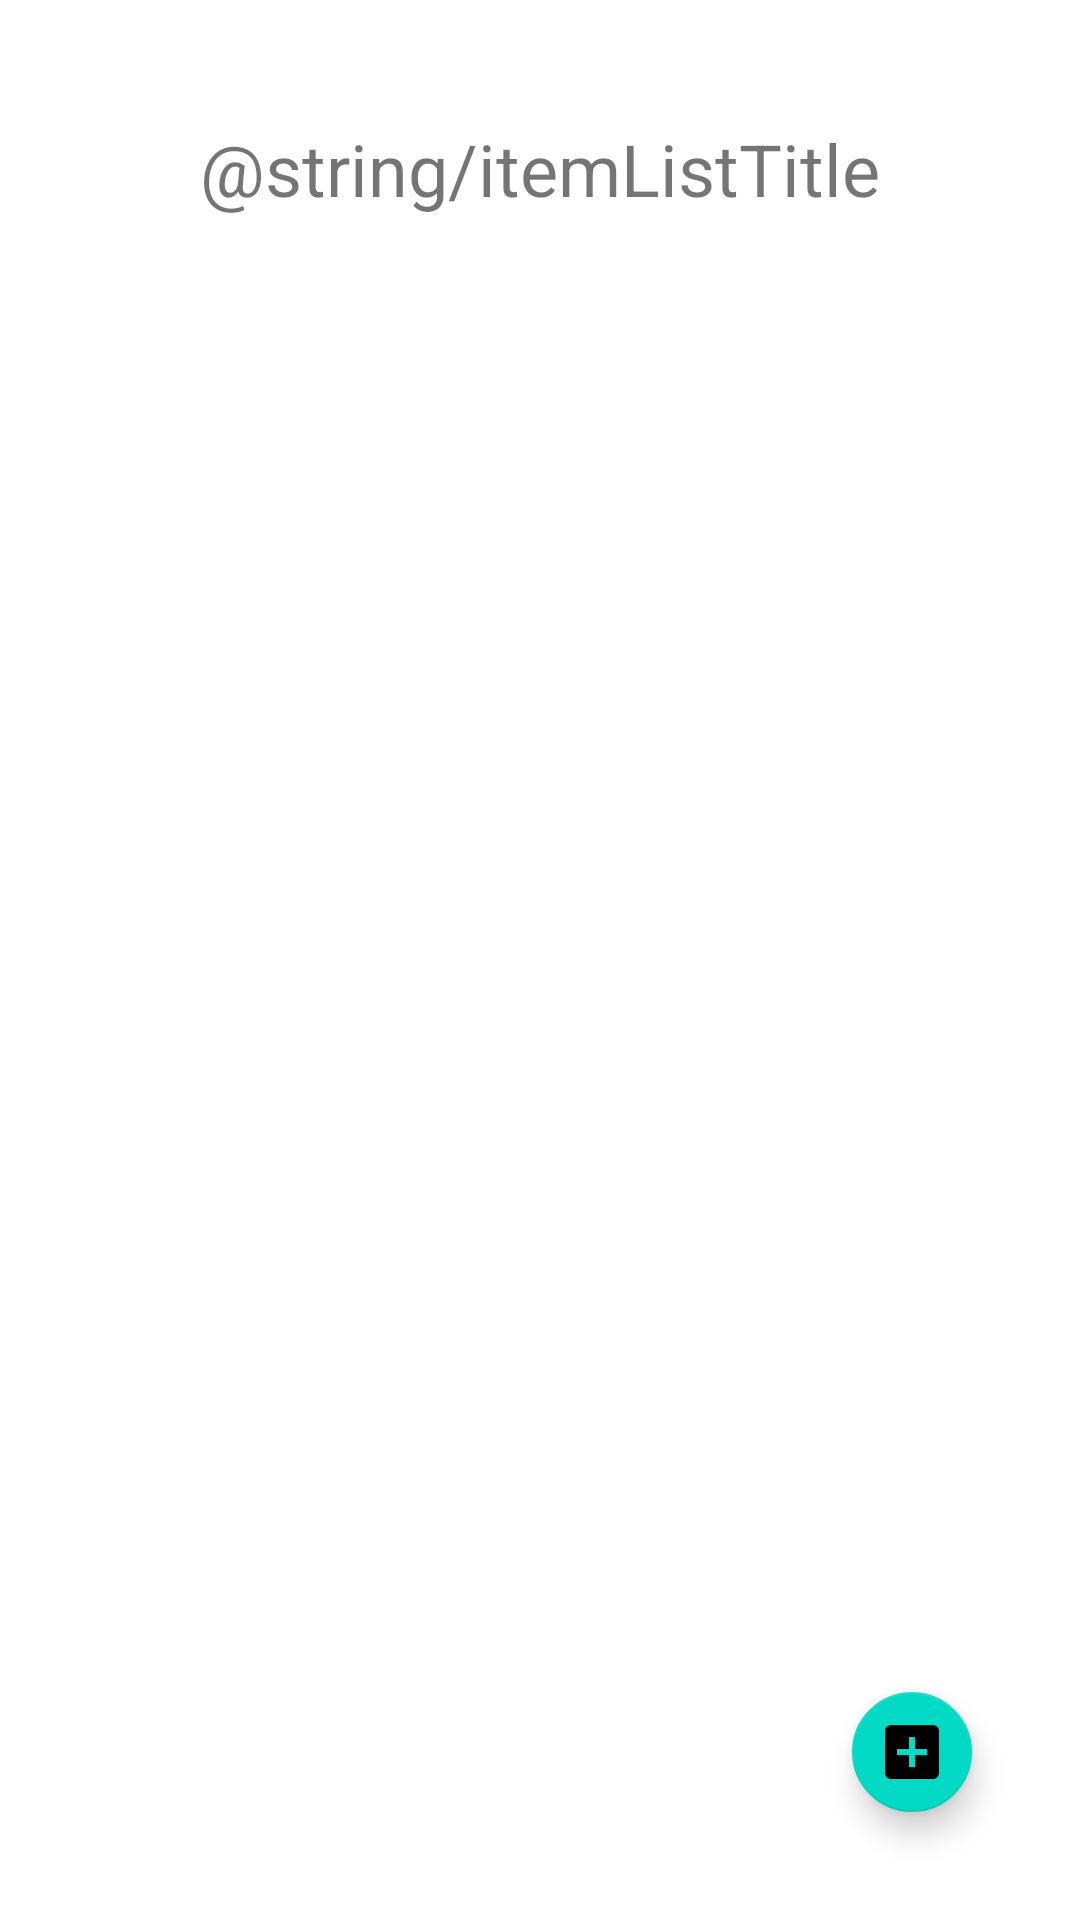

Write the Android layout XML for this screen, with the resource values it uses.
<!-- AndroidManifest.xml: application theme Theme.LopezVarelaAdrianProyectoPMDM -->
<!-- res/layout/activity_item_list.xml -->
<?xml version="1.0" encoding="utf-8"?>
<androidx.constraintlayout.widget.ConstraintLayout xmlns:android="http://schemas.android.com/apk/res/android"
    xmlns:app="http://schemas.android.com/apk/res-auto"
    xmlns:tools="http://schemas.android.com/tools"
    android:layout_width="match_parent"
    android:layout_height="match_parent"
    android:padding="16dp"
    tools:context=".activities.ItemListActivity">


    <androidx.recyclerview.widget.RecyclerView
        android:id="@+id/rvFilmList"
        android:layout_width="0dp"
        android:layout_height="0dp"
        android:layout_marginTop="24dp"
        app:layout_constraintBottom_toBottomOf="parent"
        app:layout_constraintEnd_toEndOf="parent"
        app:layout_constraintStart_toStartOf="parent"
        app:layout_constraintTop_toBottomOf="@+id/tvItemListTitle" />

    <TextView
        android:id="@+id/tvItemListTitle"
        android:layout_width="wrap_content"
        android:layout_height="wrap_content"
        android:layout_marginTop="24dp"
        android:text="@string/itemListTitle"
        android:textSize="24sp"
        app:layout_constraintEnd_toEndOf="parent"
        app:layout_constraintStart_toStartOf="parent"
        app:layout_constraintTop_toTopOf="parent" />

    <com.google.android.material.floatingactionbutton.FloatingActionButton
        android:id="@+id/fabAddItem"
        android:layout_width="wrap_content"
        android:layout_height="wrap_content"
        android:layout_marginEnd="16dp"
        android:layout_marginBottom="16dp"
        android:clickable="true"
        app:fabCustomSize="40dp"
        app:layout_constraintBottom_toBottomOf="parent"
        app:layout_constraintEnd_toEndOf="parent"
        app:srcCompat="@drawable/add_film_button" />

</androidx.constraintlayout.widget.ConstraintLayout>
<!-- resources referenced by this layout -->
<resources>
  <!-- drawable add_film_button (drawable) -->
  <vector android:height="24dp" android:tint="#AABFB7"
      android:viewportHeight="24" android:viewportWidth="24"
      android:width="24dp" xmlns:android="http://schemas.android.com/apk/res/android">
      <path android:fillColor="@android:color/white" android:pathData="M19,3L5,3c-1.11,0 -2,0.9 -2,2v14c0,1.1 0.89,2 2,2h14c1.1,0 2,-0.9 2,-2L21,5c0,-1.1 -0.9,-2 -2,-2zM17,13h-4v4h-2v-4L7,13v-2h4L11,7h2v4h4v2z"/>
  </vector>
  <style name="Theme.LopezVarelaAdrianProyectoPMDM" parent="Theme.MaterialComponents.DayNight.DarkActionBar">
          
          <item name="colorPrimary">@color/purple_500</item>
          <item name="colorPrimaryVariant">@color/purple_700</item>
          <item name="colorOnPrimary">@color/white</item>
          
          <item name="colorSecondary">@color/teal_200</item>
          <item name="colorSecondaryVariant">@color/teal_700</item>
          <item name="colorOnSecondary">@color/black</item>
          
          <item name="android:statusBarColor" tools:targetApi="l">?attr/colorPrimaryVariant</item>
          
      </style>
  <color name="purple_500">#FF6200EE</color>
  <color name="purple_700">#FF3700B3</color>
  <color name="white">#FFFFFFFF</color>
  <color name="teal_200">#FF03DAC5</color>
  <color name="teal_700">#FF018786</color>
  <color name="black">#FF000000</color>
</resources>
